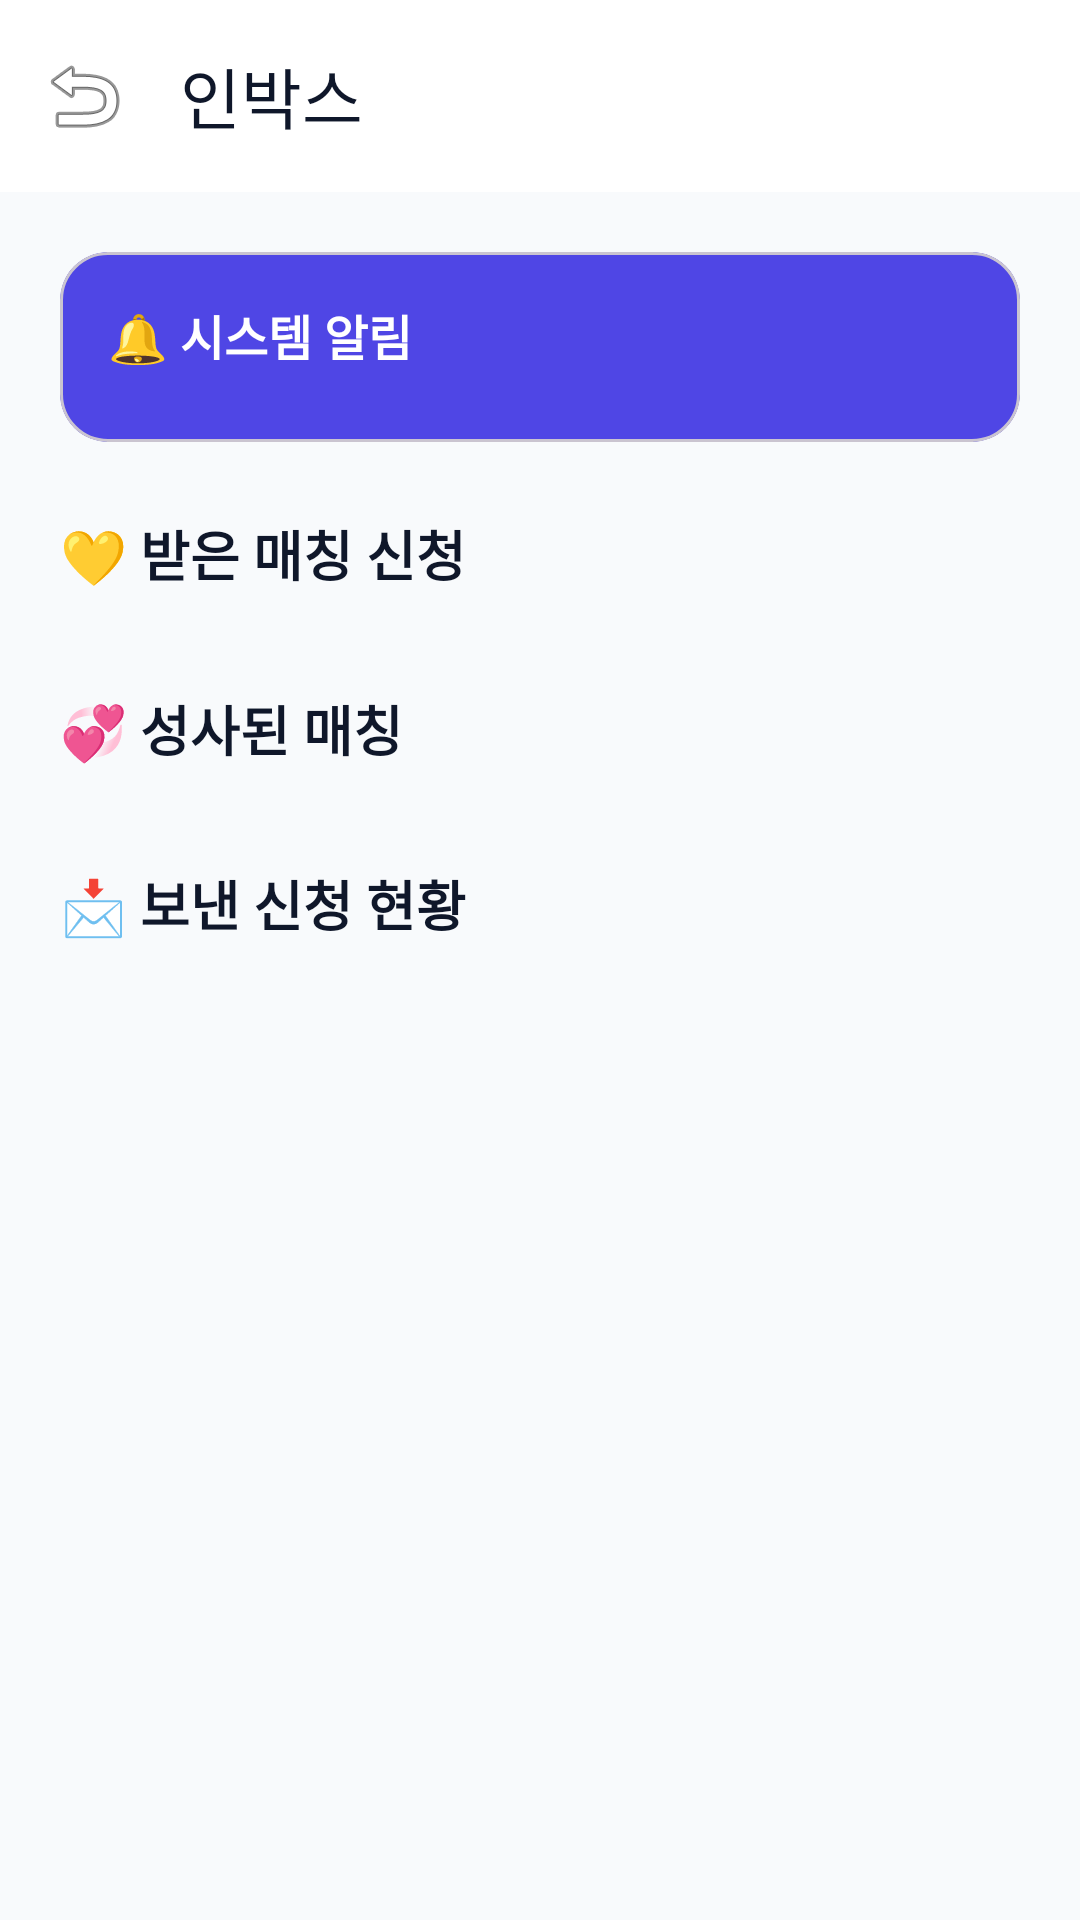

This screen was rendered from an Android layout file. Write that file and the resources it references.
<!-- AndroidManifest.xml: application theme Theme.EchoMind -->
<!-- res/layout/activity_inbox.xml -->
<?xml version="1.0" encoding="utf-8"?>
<androidx.coordinatorlayout.widget.CoordinatorLayout xmlns:android="http://schemas.android.com/apk/res/android"
    xmlns:app="http://schemas.android.com/apk/res-auto"
    android:layout_width="match_parent"
    android:layout_height="match_parent"
    android:background="@color/background">

    <com.google.android.material.appbar.AppBarLayout
        android:layout_width="match_parent"
        android:layout_height="wrap_content"
        android:background="@color/surface">
        <com.google.android.material.appbar.MaterialToolbar
            android:id="@+id/toolbar"
            android:layout_width="match_parent"
            android:layout_height="?attr/actionBarSize"
            app:title="인박스"
            app:titleTextColor="@color/text_primary"
            app:navigationIcon="@android:drawable/ic_menu_revert" />
    </com.google.android.material.appbar.AppBarLayout>

    <androidx.core.widget.NestedScrollView
        android:layout_width="match_parent"
        android:layout_height="match_parent"
        app:layout_behavior="@string/appbar_scrolling_view_behavior">

        <LinearLayout
            android:layout_width="match_parent"
            android:layout_height="wrap_content"
            android:orientation="vertical"
            android:padding="20dp">

            
            <com.google.android.material.card.MaterialCardView
                android:layout_width="match_parent"
                android:layout_height="wrap_content"
                app:cardBackgroundColor="@color/primary"
                app:cardCornerRadius="16dp"
                app:cardElevation="0dp"
                android:layout_marginBottom="24dp">
                <LinearLayout
                    android:layout_width="match_parent"
                    android:layout_height="wrap_content"
                    android:orientation="vertical"
                    android:padding="16dp">
                    <TextView
                        android:layout_width="wrap_content"
                        android:layout_height="wrap_content"
                        android:text="🔔 시스템 알림"
                        android:textColor="@color/white"
                        android:fontFamily="sans-serif-black"
                        android:textSize="16sp" />
                    <androidx.recyclerview.widget.RecyclerView
                        android:id="@+id/rvAlerts"
                        android:layout_width="match_parent"
                        android:layout_height="wrap_content"
                        android:layout_marginTop="8dp"
                        android:nestedScrollingEnabled="false" />
                </LinearLayout>
            </com.google.android.material.card.MaterialCardView>

            
            <TextView
                android:layout_width="wrap_content"
                android:layout_height="wrap_content"
                android:text="💛 받은 매칭 신청"
                android:textColor="@color/text_primary"
                android:fontFamily="sans-serif-black"
                android:textSize="18sp" />
            <androidx.recyclerview.widget.RecyclerView
                android:id="@+id/rvReceivedRequests"
                android:layout_width="match_parent"
                android:layout_height="wrap_content"
                android:layout_marginTop="8dp"
                android:layout_marginBottom="24dp"
                android:nestedScrollingEnabled="false" />

            
            <TextView
                android:layout_width="wrap_content"
                android:layout_height="wrap_content"
                android:text="💞 성사된 매칭"
                android:textColor="@color/text_primary"
                android:fontFamily="sans-serif-black"
                android:textSize="18sp" />
            <androidx.recyclerview.widget.RecyclerView
                android:id="@+id/rvMatches"
                android:layout_width="match_parent"
                android:layout_height="wrap_content"
                android:layout_marginTop="8dp"
                android:layout_marginBottom="24dp"
                android:nestedScrollingEnabled="false" />

            
            <TextView
                android:layout_width="wrap_content"
                android:layout_height="wrap_content"
                android:text="📩 보낸 신청 현황"
                android:textColor="@color/text_primary"
                android:fontFamily="sans-serif-black"
                android:textSize="18sp" />
            <androidx.recyclerview.widget.RecyclerView
                android:id="@+id/rvSentRequests"
                android:layout_width="match_parent"
                android:layout_height="wrap_content"
                android:layout_marginTop="8dp"
                android:layout_marginBottom="32dp"
                android:nestedScrollingEnabled="false" />

        </LinearLayout>
    </androidx.core.widget.NestedScrollView>

    <ProgressBar
        android:id="@+id/progressBar"
        android:layout_width="wrap_content"
        android:layout_height="wrap_content"
        android:layout_gravity="center"
        android:visibility="gone" />

</androidx.coordinatorlayout.widget.CoordinatorLayout>
<!-- resources referenced by this layout -->
<resources>
  <color name="background">#F8FAFC</color>
  <color name="primary">@color/indigo_600</color>
  <color name="surface">#FFFFFF</color>
  <color name="text_primary">#0F172A</color>
  <color name="white">#FFFFFFFF</color>
  <style name="Theme.EchoMind" parent="Base.Theme.EchoMind" />
  <color name="indigo_600">#4F46E5</color>
  <style name="Base.Theme.EchoMind" parent="Theme.Material3.DayNight.NoActionBar">
          
          <item name="colorPrimary">@color/primary</item>
          <item name="colorPrimaryVariant">@color/primary_variant</item>
          <item name="colorOnPrimary">@color/white</item>
  
          
          <item name="android:statusBarColor">@color/background</item>
          <item name="android:windowLightStatusBar">true</item>
  
          
          <item name="android:windowBackground">@color/background</item>
          <item name="colorSurface">@color/surface</item>
      </style>
  <color name="primary_variant">@color/indigo_700</color>
  <color name="indigo_700">#4338CA</color>
</resources>
